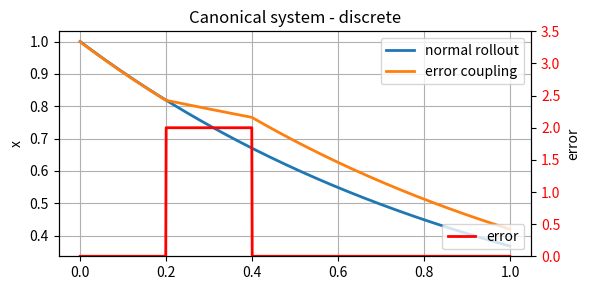

The matplotlib source for this figure:
from os import times
import numpy as np

class CanonicalSystem:
    def __init__(self, alpha_x=1.0, dt=0.01, pattern='discrete', T=1.0):
        '''
        Establishes a canonical system for Dynamic Movement Primitives (DMPs).
        Parameters:
        - alpha_x: Decay rate of the phase variable.
        - dt: Time step for integration.
        - pattern: 'discrete' for point-to-point movements, 'rhythmic' for cyclic movements.
        '''
        self.alpha_x = alpha_x  # Decay rate
        self.dt = dt        # Time step
        assert pattern in ['discrete', 'rhythmic'], "Pattern must be 'discrete' or 'rhythmic'"
        self.pattern = pattern  # 'discrete' or 'rhythmic'
        if pattern == 'discrete':
            self.step = self.step_discrete
            self.run_time = T
        else:
            self.step = self.step_rhythmic
            self.run_time = T * 2 * np.pi
        
        self.timesteps = int(self.run_time / self.dt)
        
        self.reset()

    def reset(self):
        '''reset the canonical system to initial state'''
        self.x = 1.0  # Initial phase variable

    def rollout(self, **kwargs):
        '''generate a rollout for the canonical system in open loop'''
        if 'tau' in kwargs:
            tau = kwargs['tau']
            timesteps = int(self.timesteps / tau)
        else:
            tau = 1.0
            timesteps = self.timesteps
        self.x_track = np.zeros(timesteps)
        
        self.reset()
        
        for t in range(timesteps):
            self.x_track[t] = self.x
            self.step(**kwargs)
        
        return self.x_track

    def step_discrete(self, tau=1.0, error=0.0, alpha_e=1.0):
        '''step function for discrete canonical system
        decaying from 1 to 0 following 1/tau * dx = -alpha_x * x
        parameters:
        - tau: temporal scaling factor (1/time_constant) higher values make the movement faster
        - error: coupling term to modulate the phase variable based
                        on external feedback (slow down if the error > 1)
        '''
        dx = (-self.alpha_x * self.x * (1/(1 + alpha_e * error) * tau))
        self.x += dx * self.dt
        return self.x

    def step_rhythmic(self, tau=1.0, error=0.0, alpha_e=1.0):
        '''step function for rhythmic canonical system
        oscillating between 1 and -1 following 1/tau * dx = -alpha_x * (x^2 + 1) * x
        parameters:
        - tau: temporal scaling factor (1/time_constant) higher values make the movement faster
        - error: coupling term to modulate the phase variable based
                        on external feedback (slow down if the error > 1)
        '''
        error_coupling = 1.0 / (1.0 + alpha_e * error)
        dx = (self.alpha_x * error_coupling * tau)
        self.x += dx * self.dt
        return self.x
    
# ==============================================
# Test the Canonical System
# ==============================================
if __name__ == "__main__":
    import matplotlib.pyplot as plt
    dt = 0.001
    T = 1.0
    # Test discrete canonical system
    cs = CanonicalSystem(pattern='discrete', dt=dt, T=T)
    # get nominal rollout
    x_track_nominal = cs.rollout()
    
    cs.reset()
    
    # non-nominal rollout with error coupling
    timesteps = int(T/dt)
    x_track_coupled = np.zeros(timesteps)
    error = np.zeros(timesteps)
    error[200:400] = 2.0  # Simulate an error signal
    for t in range(timesteps):
        x_track_coupled[t] = cs.step(tau=1.0, error=error[t])

    t = np.arange(0, timesteps)*dt
    fig, ax1 = plt.subplots(figsize=(6, 3))
    ax1.plot(t, x_track_nominal, lw=2)
    ax1.plot(t, x_track_coupled, lw=2)
    plt.grid()
    plt.ylabel("x")
    plt.legend(["normal rollout", "error coupling"])
    ax2 = ax1.twinx()
    ax2.plot(t, error, "r-", lw=2)
    plt.legend(["error"], loc="lower right")
    plt.ylim(0, 3.5)
    plt.xlabel("time (s)")
    plt.ylabel("error")
    plt.title("Canonical system - discrete")

    for t1 in ax2.get_yticklabels():
        t1.set_color("r")

    plt.tight_layout()
    plt.show()